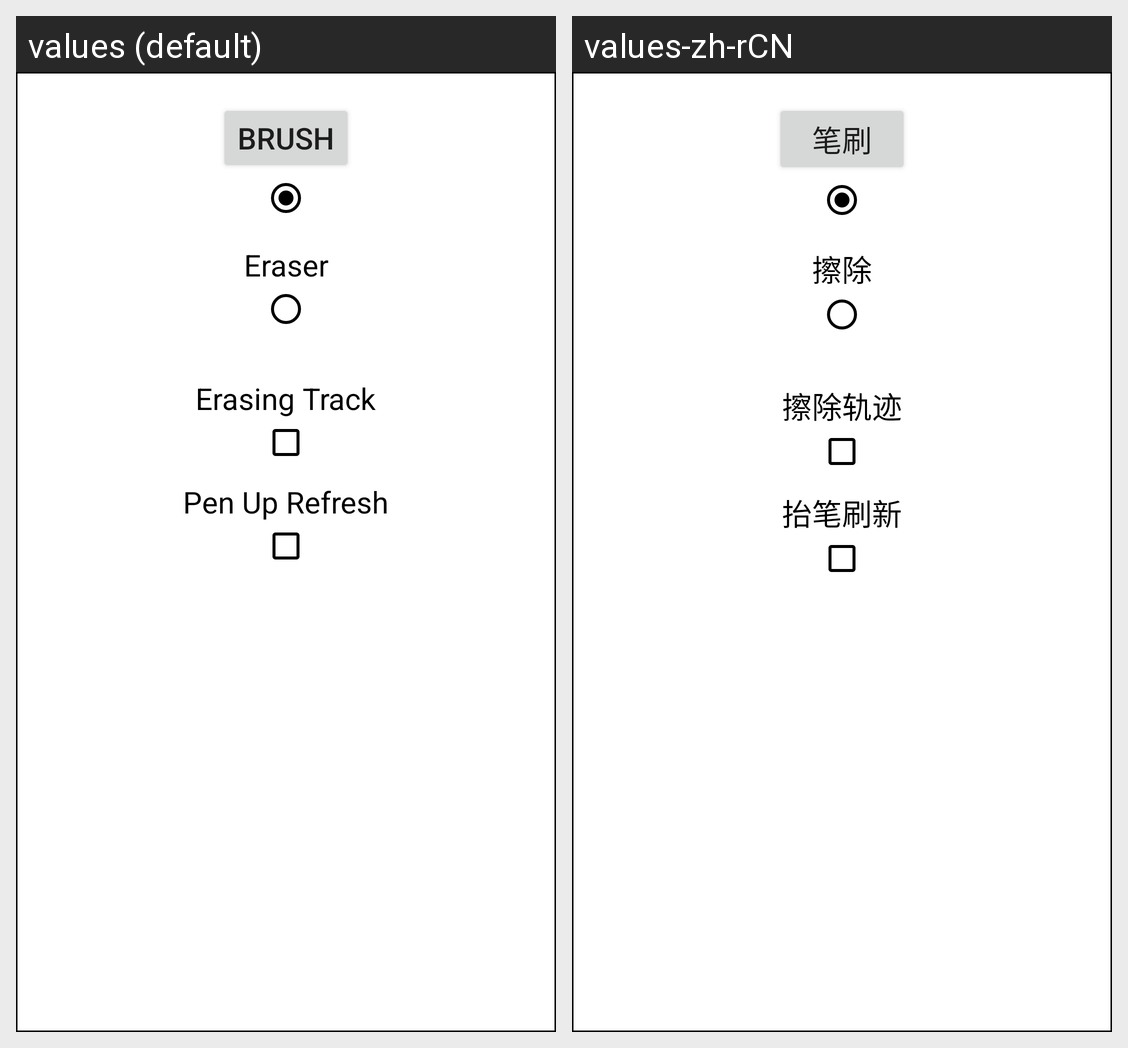

The same Android screen rendered under two of its app's locales, left to right. List the strings drawn on it with the default value and each locale's translation.
Android screen res/layout/layout_float_menu_vertical.xml rendered under 2 locales, left to right: values (default), values-zh-rCN. Device: Nexus 5 (rendered at 1080×1920; each locale shown at half size, 540×960, under a caption strip naming it); theme AppTheme.
Strings drawn on this screen, with the default value and each locale's value (text and hints the layout hard-codes, and strings that could not be matched under every locale, appear in the picture but are not listed):

brush
  values: Brush
  values-zh-rCN: 笔刷

eraser
  values: Eraser
  values-zh-rCN: 擦除

erase_track
  values: Erasing Track
  values-zh-rCN: 擦除轨迹

pen_up_refresh
  values: Pen Up Refresh
  values-zh-rCN: 抬笔刷新
